Run: headless pygame with SDL's dummy video driver; simulated clock (each Clock.tick advances the game by its frame time, no real sleeping); random seed 0; keys injected as events and as key.get_pressed() state; mouse plan: one left click at the window centre at the start of phase 2, then a move to the lower-right quarter at the start of phase 3.
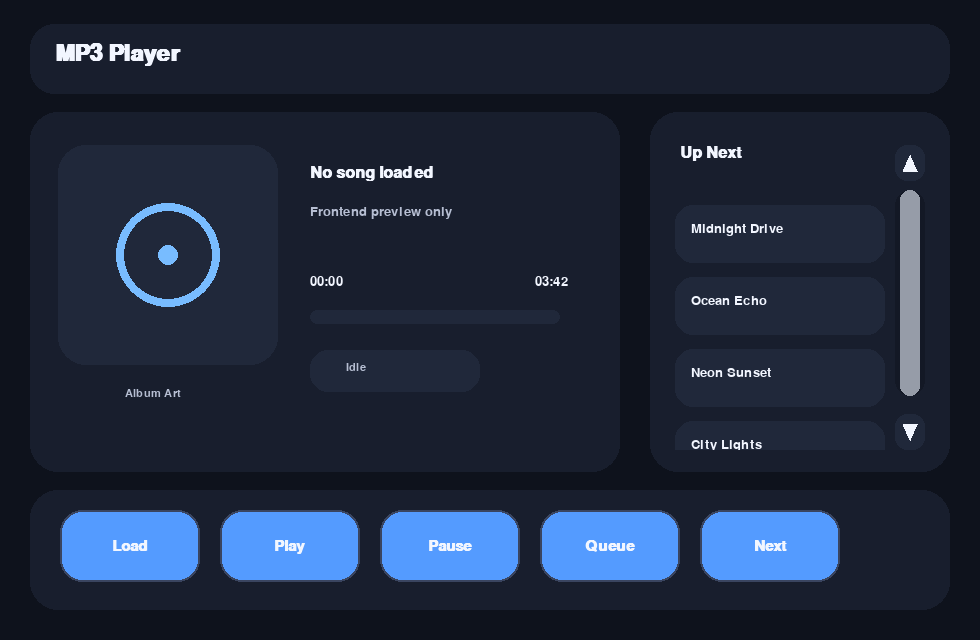
Frame 1 of 4 · flips 1–60 · no input
Frame 2 of 4 · flips 61–180 · clicked the window centre · tapped SPACE, RETURN · held RIGHT (→), D · screen unchanged from frame 1, image omitted
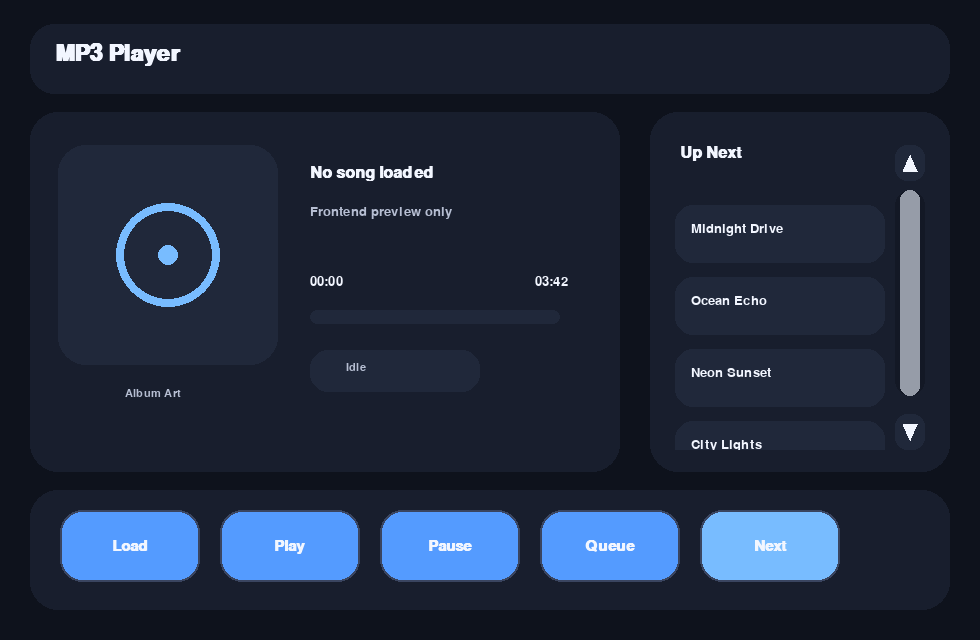
Frame 3 of 4 · flips 181–300 · moved the mouse to the lower-right quarter · held DOWN (↓), S
Frame 4 of 4 · flips 301–420 · held LEFT (←), A, UP (↑), W · screen unchanged from frame 3, image omitted

The pygame program that drew these frames:

import pygame
import threading
import queue
import time


class Running:
    def __init__(self, root):
        self.root = root

        pygame.init()
        pygame.font.init()

        self.screen = pygame.display.set_mode((980, 640))
        pygame.display.set_caption("MP3 Player")
        self.clock = pygame.time.Clock()
        self.running = True

        # Colors
        self.bg_color = (14, 18, 28)
        self.panel_color = (24, 30, 45)
        self.card_color = (32, 40, 58)
        self.accent_color = (84, 155, 255)
        self.soft_accent = (120, 188, 255)
        self.text_color = (242, 246, 255)
        self.subtext_color = (182, 190, 210)
        self.success_color = (84, 204, 138)
        self.warning_color = (255, 186, 73)
        self.border_color = (58, 69, 96)
        self.scroll_track_color = (19, 24, 37)
        self.scroll_thumb_color = (150, 156, 168)

        # Fonts
        self.title_font = pygame.font.SysFont("arial", 34, bold=True)
        self.header_font = pygame.font.SysFont("arial", 24, bold=True)
        self.body_font = pygame.font.SysFont("arial", 20)
        self.small_font = pygame.font.SysFont("arial", 16)
        self.button_font = pygame.font.SysFont("arial", 22, bold=True)

        # Shared state
        self.lock = threading.Lock()
        self.stop_event = threading.Event()

        # Separate command queues for clearer thread roles
        self.queue_commands = queue.Queue()
        self.playback_commands = queue.Queue()

        # Player state
        self.current_song = "No song loaded"
        self.current_artist = "Frontend preview only"
        self.current_time = "00:00"
        self.total_time = "03:42"
        self.song_length = 222
        self.position = 0
        self.status = "idle"  # idle, playing, paused

        # Visible queue
        self.queue_items = [
            "Midnight Drive",
            "Ocean Echo",
            "Neon Sunset",
            "City Lights",
        ]

        # Queue UI
        self.queue_scroll_index = 0
        self.visible_queue_count = 4
        self.queue_card_rect = pygame.Rect(650, 112, 300, 360)
        self.queue_list_rect = pygame.Rect(675, 205, 210, 245)
        self.scrollbar_rect = pygame.Rect(895, 190, 30, 206)
        self.scroll_up_rect = pygame.Rect(895, 145, 30, 36)
        self.scroll_down_rect = pygame.Rect(895, 414, 30, 36)
        self.queue_item_height = 58
        self.queue_item_gap = 14

        # Buttons
        self.buttons = {
            "load": pygame.Rect(60, 510, 140, 72),
            "play": pygame.Rect(220, 510, 140, 72),
            "pause": pygame.Rect(380, 510, 140, 72),
            "queue": pygame.Rect(540, 510, 140, 72),
            "next": pygame.Rect(700, 510, 140, 72),
        }

        # Threads
        self.queue_thread = threading.Thread(target=self.queue_worker, daemon=True)
        self.playback_thread = threading.Thread(target=self.playback_worker, daemon=True)
        self.timer_thread = threading.Thread(target=self.timer_worker, daemon=True)

        self.queue_thread.start()
        self.playback_thread.start()
        self.timer_thread.start()

        while self.running:
            self.handle_events()
            self.draw_ui()
            pygame.display.flip()
            self.clock.tick(60)

        self.shutdown()
        pygame.quit()

    def format_time(self, seconds):
        minutes = seconds // 60
        seconds = seconds % 60
        return f"{minutes:02}:{seconds:02}"

    def max_scroll_index(self):
        with self.lock:
            return max(0, len(self.queue_items) - self.visible_queue_count)

    def scroll_queue(self, direction):
        self.queue_scroll_index = max(
            0,
            min(self.queue_scroll_index + direction, self.max_scroll_index())
        )

    def scroll_to_bottom(self):
        self.queue_scroll_index = self.max_scroll_index()

    def load_next_song(self):
        if self.queue_items:
            self.current_song = self.queue_items.pop(0)
            self.current_artist = "Queue preview only"
            self.position = 0
            self.current_time = "00:00"
            self.total_time = self.format_time(self.song_length)
            self.status = "playing"
        else:
            self.current_song = "No song loaded"
            self.current_artist = "Frontend preview only"
            self.position = 0
            self.current_time = "00:00"
            self.total_time = self.format_time(self.song_length)
            self.status = "idle"


    # THREAD 1: queue control
    def queue_worker(self):
        while not self.stop_event.is_set():
            try:
                command = self.queue_commands.get(timeout=0.1)

                with self.lock:
                    if command == "load":
                        self.current_song = "Loaded Song Preview"
                        self.current_artist = "UI placeholder only"
                        self.position = 0
                        self.current_time = "00:00"
                        self.total_time = self.format_time(self.song_length)
                        self.status = "paused"

                    elif command == "queue":
                        self.queue_items.append(f"Preview Song {len(self.queue_items) + 1}")

                    elif command == "next":
                        self.load_next_song()

                    elif command == "quit":
                        break

            except queue.Empty:
                pass


    # THREAD 2: playback logic
    def playback_worker(self):
        while not self.stop_event.is_set():
            try:
                command = self.playback_commands.get(timeout=0.1)

                with self.lock:
                    if command == "play":
                        if self.current_song == "No song loaded":
                            self.load_next_song()
                        else:
                            self.status = "playing"

                    elif command == "pause":
                        if self.status == "playing":
                            self.status = "paused"

                    elif command == "resume":
                        if self.status == "paused":
                            self.status = "playing"

                    elif command == "quit":
                        break

            except queue.Empty:
                pass

    # THREAD 3: timer updates
    def timer_worker(self):
        while not self.stop_event.is_set():
            time.sleep(1)

            with self.lock:
                if self.status == "playing":
                    self.position += 1
                    self.current_time = self.format_time(self.position)

                    if self.position >= self.song_length:
                        self.load_next_song()

    def shutdown(self):
        self.running = False
        self.stop_event.set()
        self.queue_commands.put("quit")
        self.playback_commands.put("quit")
        self.queue_thread.join(timeout=1)
        self.playback_thread.join(timeout=1)
        self.timer_thread.join(timeout=1)

    def handle_events(self):
        for event in pygame.event.get():
            if event.type == pygame.QUIT:
                self.running = False

            if event.type == pygame.MOUSEBUTTONDOWN:
                mouse_pos = event.pos

                if event.button == 1:
                    if self.buttons["load"].collidepoint(mouse_pos):
                        self.queue_commands.put("load")

                    elif self.buttons["play"].collidepoint(mouse_pos):
                        self.playback_commands.put("play")

                    elif self.buttons["pause"].collidepoint(mouse_pos):
                        with self.lock:
                            paused = self.status == "paused"
                        if paused:
                            self.playback_commands.put("resume")
                        else:
                            self.playback_commands.put("pause")

                    elif self.buttons["queue"].collidepoint(mouse_pos):
                        self.queue_commands.put("queue")
                        self.scroll_to_bottom()

                    elif self.buttons["next"].collidepoint(mouse_pos):
                        self.queue_commands.put("next")

                    elif self.scroll_up_rect.collidepoint(mouse_pos):
                        self.scroll_queue(-1)

                    elif self.scroll_down_rect.collidepoint(mouse_pos):
                        self.scroll_queue(1)

                if event.button == 4 and self.queue_card_rect.collidepoint(mouse_pos):
                    self.scroll_queue(-1)
                elif event.button == 5 and self.queue_card_rect.collidepoint(mouse_pos):
                    self.scroll_queue(1)

    def draw_ui(self):
        self.screen.fill(self.bg_color)

        with self.lock:
            current_song = self.current_song
            current_artist = self.current_artist
            current_time = self.current_time
            total_time = self.total_time
            status = self.status
            position = self.position
            queue_items = self.queue_items[:]

        # Title bar
        pygame.draw.rect(self.screen, self.panel_color, (30, 24, 920, 70), border_radius=24)
        self.draw_text("MP3 Player", self.title_font, self.text_color, 55, 42)

        # Main player card
        pygame.draw.rect(self.screen, self.panel_color, (30, 112, 590, 360), border_radius=28)

        # Album art
        pygame.draw.rect(self.screen, self.card_color, (58, 145, 220, 220), border_radius=28)
        pygame.draw.circle(self.screen, self.soft_accent, (168, 255), 52, width=8)
        pygame.draw.circle(self.screen, self.soft_accent, (168, 255), 10)
        self.draw_text("Album Art", self.small_font, self.subtext_color, 125, 388)

        # Song info
        self.draw_text(current_song, self.header_font, self.text_color, 310, 165)
        self.draw_text(current_artist, self.body_font, self.subtext_color, 310, 205)

        # Progress
        self.draw_text(current_time, self.body_font, self.text_color, 310, 275)
        self.draw_text(total_time, self.body_font, self.text_color, 535, 275)
        pygame.draw.rect(self.screen, self.card_color, (310, 310, 250, 14), border_radius=10)

        progress_width = int(250 * (position / max(1, self.song_length)))
        pygame.draw.rect(self.screen, self.accent_color, (310, 310, progress_width, 14), border_radius=10)

        # Status
        if status == "playing":
            state_text = "Playing"
            state_color = self.success_color
        elif status == "paused":
            state_text = "Paused"
            state_color = self.warning_color
        else:
            state_text = "Idle"
            state_color = self.subtext_color

        pygame.draw.rect(self.screen, self.card_color, (310, 350, 170, 42), border_radius=18)
        self.draw_text(state_text, self.small_font, state_color, 346, 362)

        # Queue card
        pygame.draw.rect(self.screen, self.panel_color, self.queue_card_rect, border_radius=28)
        self.draw_text("Up Next", self.header_font, self.text_color, 680, 145)
        self.draw_scroll_controls(len(queue_items))
        self.draw_queue_list(queue_items)

        # Controls
        pygame.draw.rect(self.screen, self.panel_color, (30, 490, 920, 120), border_radius=28)
        self.draw_buttons(status)

    def draw_queue_list(self, queue_items):
        old_clip = self.screen.get_clip()
        self.screen.set_clip(self.queue_list_rect)

        visible_items = queue_items[
            self.queue_scroll_index:self.queue_scroll_index + self.visible_queue_count
        ]

        item_y = self.queue_list_rect.y

        for item in visible_items:
            item_rect = pygame.Rect(
                self.queue_list_rect.x,
                item_y,
                self.queue_list_rect.width,
                self.queue_item_height,
            )
            pygame.draw.rect(self.screen, self.card_color, item_rect, border_radius=18)
            self.draw_text(item, self.body_font, self.text_color, item_rect.x + 16, item_rect.y + 17)
            item_y += self.queue_item_height + self.queue_item_gap

        if not queue_items:
            empty_rect = pygame.Rect(
                self.queue_list_rect.x,
                self.queue_list_rect.y,
                self.queue_list_rect.width,
                self.queue_item_height,
            )
            pygame.draw.rect(self.screen, self.card_color, empty_rect, border_radius=18)
            self.draw_text("No queued songs", self.body_font, self.subtext_color, empty_rect.x + 16, empty_rect.y + 17)

        self.screen.set_clip(old_clip)

    def draw_scroll_controls(self, total_count):
        mouse_pos = pygame.mouse.get_pos()
        up_fill = self.soft_accent if self.scroll_up_rect.collidepoint(mouse_pos) else self.card_color
        down_fill = self.soft_accent if self.scroll_down_rect.collidepoint(mouse_pos) else self.card_color

        pygame.draw.rect(self.screen, up_fill, self.scroll_up_rect, border_radius=12)
        pygame.draw.rect(self.screen, down_fill, self.scroll_down_rect, border_radius=12)

        pygame.draw.polygon(
            self.screen,
            self.text_color,
            [
                (self.scroll_up_rect.centerx, self.scroll_up_rect.y + 10),
                (self.scroll_up_rect.x + 8, self.scroll_up_rect.bottom - 10),
                (self.scroll_up_rect.right - 8, self.scroll_up_rect.bottom - 10),
            ],
        )
        pygame.draw.polygon(
            self.screen,
            self.text_color,
            [
                (self.scroll_down_rect.centerx, self.scroll_down_rect.bottom - 10),
                (self.scroll_down_rect.x + 8, self.scroll_down_rect.y + 10),
                (self.scroll_down_rect.right - 8, self.scroll_down_rect.y + 10),
            ],
        )

        pygame.draw.rect(self.screen, self.scroll_track_color, self.scrollbar_rect, border_radius=16)

        total_items = max(1, total_count)
        visible_items = min(self.visible_queue_count, total_items)
        thumb_height = max(42, int(self.scrollbar_rect.height * (visible_items / total_items)))
        track_range = self.scrollbar_rect.height - thumb_height

        max_scroll = max(0, total_count - self.visible_queue_count)
        if max_scroll == 0:
            thumb_y = self.scrollbar_rect.y
        else:
            progress = self.queue_scroll_index / max_scroll
            thumb_y = self.scrollbar_rect.y + int(track_range * progress)

        thumb_rect = pygame.Rect(
            self.scrollbar_rect.x + 5,
            thumb_y,
            self.scrollbar_rect.width - 10,
            thumb_height,
        )
        pygame.draw.rect(self.screen, self.scroll_thumb_color, thumb_rect, border_radius=14)

    def draw_buttons(self, status):
        labels = {
            "load": "Load",
            "play": "Play",
            "pause": "Resume" if status == "paused" else "Pause",
            "queue": "Queue",
            "next": "Next",
        }

        mouse_pos = pygame.mouse.get_pos()

        for key, rect in self.buttons.items():
            fill = self.soft_accent if rect.collidepoint(mouse_pos) else self.accent_color
            pygame.draw.rect(self.screen, fill, rect, border_radius=22)
            pygame.draw.rect(self.screen, self.border_color, rect, width=2, border_radius=22)

            text_surface = self.button_font.render(labels[key], True, self.text_color)
            text_rect = text_surface.get_rect(center=rect.center)
            self.screen.blit(text_surface, text_rect)

    def draw_text(self, text, font, color, x, y):
        surface = font.render(str(text), True, color)
        self.screen.blit(surface, (x, y))


if __name__ == "__main__":
    Running(None)
